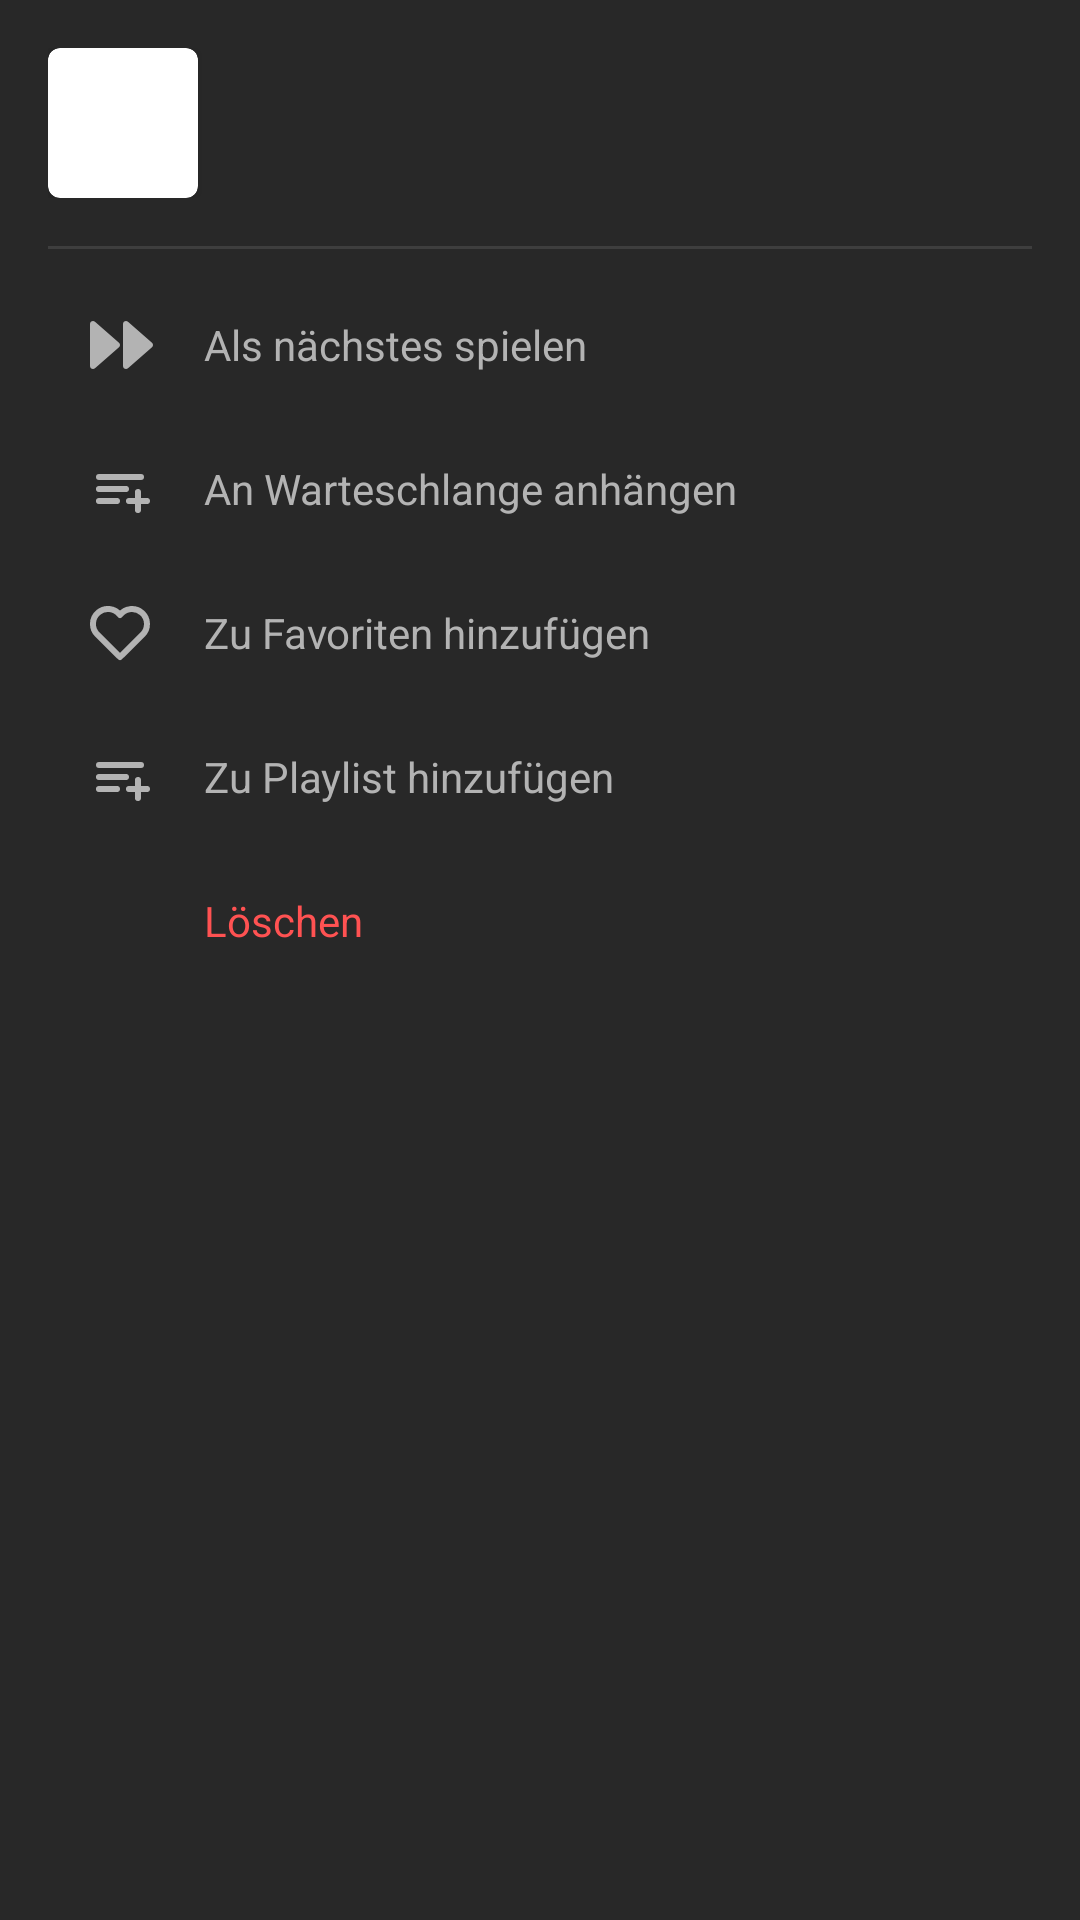

Layout XML and referenced resources for this Android screen:
<!-- AndroidManifest.xml: application theme Theme.LMNT -->
<!-- res/layout/layout_song_options.xml -->
<?xml version="1.0" encoding="utf-8"?>
<LinearLayout xmlns:android="http://schemas.android.com/apk/res/android"
    xmlns:app="http://schemas.android.com/apk/res-auto"
    android:layout_width="match_parent"
    android:layout_height="wrap_content"
    android:background="#282828"
    android:orientation="vertical"
    android:padding="16dp">

    <LinearLayout
        android:layout_width="match_parent"
        android:layout_height="wrap_content"
        android:orientation="horizontal"
        android:gravity="center_vertical"
        android:paddingBottom="16dp">
        <androidx.cardview.widget.CardView
            android:layout_width="50dp"
            android:layout_height="50dp"
            app:cardCornerRadius="4dp">
            <ImageView
                android:id="@+id/menuAlbumArt"
                android:layout_width="match_parent"
                android:layout_height="match_parent"
                android:scaleType="centerCrop" />
        </androidx.cardview.widget.CardView>
        <LinearLayout
            android:layout_width="match_parent"
            android:layout_height="wrap_content"
            android:orientation="vertical"
            android:layout_marginStart="16dp">
            <TextView
                android:id="@+id/menuSongTitle"
                android:layout_width="wrap_content"
                android:layout_height="wrap_content"
                android:textColor="#FFFFFF"
                android:textSize="16sp"
                android:textStyle="bold" />
            <TextView
                android:id="@+id/menuArtistName"
                android:layout_width="wrap_content"
                android:layout_height="wrap_content"
                android:textColor="#B3B3B3"
                android:textSize="14sp" />
        </LinearLayout>
    </LinearLayout>

    <View android:layout_width="match_parent" android:layout_height="1dp" android:background="#3E3E3E" android:layout_marginBottom="8dp" />

    <LinearLayout android:id="@+id/layoutNext" style="@style/MenuOptionStyle" android:layout_width="match_parent" android:layout_height="wrap_content" android:padding="12dp" android:gravity="center_vertical" android:clickable="true" android:focusable="true">
        <ImageView android:layout_width="24dp" android:layout_height="24dp" android:src="@drawable/player_track_next" app:tint="#B3B3B3" />
        <TextView android:layout_width="wrap_content" android:layout_height="wrap_content" android:layout_marginStart="16dp" android:text="Als nächstes spielen" android:textColor="#B3B3B3" />
    </LinearLayout>

    <LinearLayout android:id="@+id/layoutQueue" style="@style/MenuOptionStyle" android:layout_width="match_parent" android:layout_height="wrap_content" android:padding="12dp" android:gravity="center_vertical" android:clickable="true" android:focusable="true">
        <ImageView android:layout_width="24dp" android:layout_height="24dp" android:src="@drawable/playlist_add" app:tint="#B3B3B3" />
        <TextView android:layout_width="wrap_content" android:layout_height="wrap_content" android:layout_marginStart="16dp" android:text="An Warteschlange anhängen" android:textColor="#B3B3B3" />
    </LinearLayout>

    <LinearLayout android:id="@+id/layoutFavorite" style="@style/MenuOptionStyle" android:layout_width="match_parent" android:layout_height="wrap_content" android:padding="12dp" android:gravity="center_vertical" android:clickable="true" android:focusable="true">
        <ImageView android:id="@+id/optFavorite" android:layout_width="24dp" android:layout_height="24dp" android:src="@drawable/heart" app:tint="#B3B3B3" />
        <TextView android:id="@+id/tvFavoriteText" android:layout_width="wrap_content" android:layout_height="wrap_content" android:layout_marginStart="16dp" android:text="Zu Favoriten hinzufügen" android:textColor="#B3B3B3" />
    </LinearLayout>

    <LinearLayout android:id="@+id/layoutPlaylist" style="@style/MenuOptionStyle" android:layout_width="match_parent" android:layout_height="wrap_content" android:padding="12dp" android:gravity="center_vertical" android:clickable="true" android:focusable="true">
        <ImageView android:layout_width="24dp" android:layout_height="24dp" android:src="@drawable/playlist_add" app:tint="#B3B3B3" />
        <TextView android:layout_width="wrap_content" android:layout_height="wrap_content" android:layout_marginStart="16dp" android:text="Zu Playlist hinzufügen" android:textColor="#B3B3B3" />
    </LinearLayout>

    <LinearLayout android:id="@+id/layoutDelete" style="@style/MenuOptionStyle" android:layout_width="match_parent" android:layout_height="wrap_content" android:padding="12dp" android:gravity="center_vertical" android:clickable="true" android:focusable="true">
        <ImageView android:layout_width="24dp" android:layout_height="24dp" android:src="@drawable/trash" app:tint="#FF5252" />
        <TextView android:layout_width="wrap_content" android:layout_height="wrap_content" android:layout_marginStart="16dp" android:text="Löschen" android:textColor="#FF5252" />
    </LinearLayout>

</LinearLayout>
<!-- resources referenced by this layout -->
<resources>
  <!-- drawable heart (drawable) -->
  <vector xmlns:android="http://schemas.android.com/apk/res/android" xmlns:aapt="http://schemas.android.com/aapt"
      android:viewportWidth="24"
      android:viewportHeight="24"
      android:width="24dp"
      android:height="24dp">
      <path
          android:pathData="M19.5 12.572l-7.5 7.428l-7.5 -7.428a5 5 0 1 1 7.5 -6.566a5 5 0 1 1 7.5 6.572"
          android:strokeColor="#000000"
          android:strokeWidth="2"
          android:strokeLineCap="round"
          android:strokeLineJoin="round" />
  </vector>
  <!-- drawable player_track_next (drawable) -->
  <vector xmlns:android="http://schemas.android.com/apk/res/android" xmlns:aapt="http://schemas.android.com/aapt"
      android:viewportWidth="24"
      android:viewportHeight="24"
      android:width="24dp"
      android:height="24dp">
      <path
          android:pathData="M2 5v14c0 0.86 1.012 1.318 1.659 0.753l8 -7a1 1 0 0 0 0 -1.506l-8 -7c-0.647 -0.565 -1.659 -0.106 -1.659 0.753z"
          android:fillColor="#000000" />
      <path
          android:pathData="M13 5v14c0 0.86 1.012 1.318 1.659 0.753l8 -7a1 1 0 0 0 0 -1.506l-8 -7c-0.647 -0.565 -1.659 -0.106 -1.659 0.753z"
          android:fillColor="#000000" />
  </vector>
  <!-- drawable playlist_add (drawable) -->
  <vector xmlns:android="http://schemas.android.com/apk/res/android"
      android:width="24dp"
      android:height="24dp"
      android:viewportWidth="24"
      android:viewportHeight="24">
    <path
        android:pathData="M19,8h-14"
        android:strokeLineJoin="round"
        android:strokeWidth="2"
        android:fillColor="#00000000"
        android:strokeColor="#000000"
        android:strokeLineCap="round"/>
    <path
        android:pathData="M5,12h9"
        android:strokeLineJoin="round"
        android:strokeWidth="2"
        android:fillColor="#00000000"
        android:strokeColor="#000000"
        android:strokeLineCap="round"/>
    <path
        android:pathData="M11,16h-6"
        android:strokeLineJoin="round"
        android:strokeWidth="2"
        android:fillColor="#00000000"
        android:strokeColor="#000000"
        android:strokeLineCap="round"/>
    <path
        android:pathData="M15,16h6"
        android:strokeLineJoin="round"
        android:strokeWidth="2"
        android:fillColor="#00000000"
        android:strokeColor="#000000"
        android:strokeLineCap="round"/>
    <path
        android:pathData="M18,13v6"
        android:strokeLineJoin="round"
        android:strokeWidth="2"
        android:fillColor="#00000000"
        android:strokeColor="#000000"
        android:strokeLineCap="round"/>
  </vector>
  <style name="MenuOptionStyle">
          <item name="android:layout_width">match_parent</item>
          <item name="android:layout_height">56dp</item>
          <item name="android:gravity">center_vertical</item>
          <item name="android:textColor">#FFFFFF</item>
          <item name="android:textSize">16sp</item>
          <item name="android:drawablePadding">20dp</item>
          <item name="android:background">?attr/selectableItemBackground</item>
          <item name="android:clickable">true</item>
      </style>
  <style name="Theme.LMNT" parent="Theme.MaterialComponents.DayNight.NoActionBar">
          <item name="colorPrimary">#BB86FC</item>
          <item name="colorSecondary">#03DAC6</item>
      </style>
</resources>
